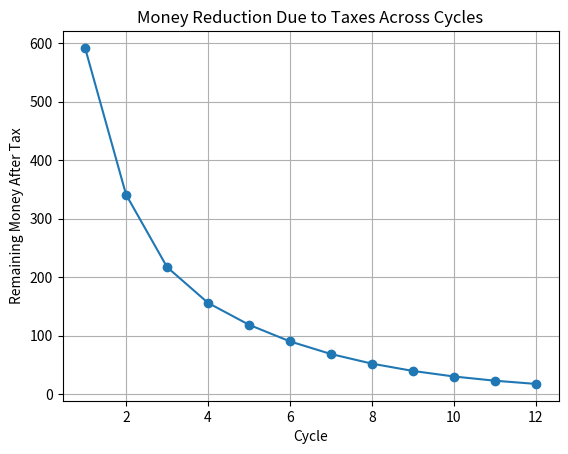

Reproduce this figure in Python.
import matplotlib.pyplot as plt
import pandas as pd

class MoneyFlow:
    def __init__(self, initial_salary, salary_tax_rate, vat_rate, cycles, personuafslattur):
        self.initial_salary = initial_salary
        self.salary_tax_rate = salary_tax_rate
        self.vat_rate = vat_rate
        self.cycles = cycles
        self.personuafslattur = personuafslattur
        self.history = []
        self.total_government_money = 0  # Track cumulative government collections

    def apply_salary_tax(self, amount):
        # Calculate the salary tax based on the salary tax rate
        salary_tax = amount * self.salary_tax_rate

        # Apply the persónuafsláttur (personal tax credit)
        salary_tax -= self.personuafslattur  # Reduce the tax by persónuafsláttur

        # Ensure tax doesn't go below 0
        if salary_tax < 0:
            salary_tax = 0

        # The amount after tax is deducted
        taxed_amount = amount - salary_tax

        return taxed_amount, salary_tax


    def apply_vat(self, amount):
        vat_deducted = amount * (1 - self.vat_rate)
        vat_tax = amount * self.vat_rate
        return vat_deducted, vat_tax

    def simulate(self):
        current_money = self.initial_salary

        # Add the first step: showing the initial salary before any tax
        self.history.append({
            'Cycle': 0,
            'Event': 'Initial Salary',
            'Amount': current_money,
            'Government Collected': 0,
            'Total Government Collected': 0,
            'Percent of Initial Salary Collected': 0
        })

        for i in range(self.cycles):
            # Phase 1: Earn salary and apply salary tax
            net_salary, salary_tax = self.apply_salary_tax(current_money)
            self.total_government_money += salary_tax
            self.history.append({
                'Cycle': i + 1,
                'Event': 'Salary Tax',
                'Amount': net_salary,
                'Government Collected': salary_tax,
                'Total Government Collected': self.total_government_money,
                'Percent of Initial Salary Collected': (self.total_government_money / self.initial_salary) * 100
            })
            
            # Phase 2: Spend money on something that has VAT
            after_vat, vat_tax = self.apply_vat(net_salary)
            self.total_government_money += vat_tax
            self.history.append({
                'Cycle': i + 1,
                'Event': 'VAT Tax',
                'Amount': after_vat,
                'Government Collected': vat_tax,
                'Total Government Collected': self.total_government_money,
                'Percent of Initial Salary Collected': (self.total_government_money / self.initial_salary) * 100
            })

            # Update current money to be used in the next cycle (assuming it's the new salary)
            current_money = after_vat

        return self.total_government_money, current_money

    def get_history(self):
        return self.history

    def plot_history(self):
        cycles = [entry['Cycle'] for entry in self.history if entry['Event'] == 'VAT Tax']
        amounts = [entry['Amount'] for entry in self.history if entry['Event'] == 'VAT Tax']
        
        plt.plot(cycles, amounts, marker='o')
        plt.title("Money Reduction Due to Taxes Across Cycles")
        plt.xlabel("Cycle")
        plt.ylabel("Remaining Money After Tax")
        plt.grid(True)
        plt.show()


# Simulation Parameters
initial_salary = 1100  # Starting salary
personuafslattur = 64  # Threshold before taking income tax
salary_tax_rate = 0.35  # 35% salary tax
vat_rate = 0.24  # 24% VAT
cycles = 12  # Number of cycles (iterations)

# Create and run the simulation
simulation = MoneyFlow(initial_salary, salary_tax_rate, vat_rate, cycles, personuafslattur)
total_government_money, remaining_money = simulation.simulate()

# Calculate percentage of total money collected by the government
total_collected_percentage = (total_government_money / initial_salary) * 100

# Print the total government money and the remaining money
print(f"Total money the government collected: {total_government_money}")
print(f"Remaining money after {cycles} cycles: {remaining_money}")
print(f"Total % collected by the government: {total_collected_percentage:.2f}%")

# Print the history as a DataFrame
df_history = pd.DataFrame(simulation.get_history())
print(df_history)

# Plot the results
simulation.plot_history()
